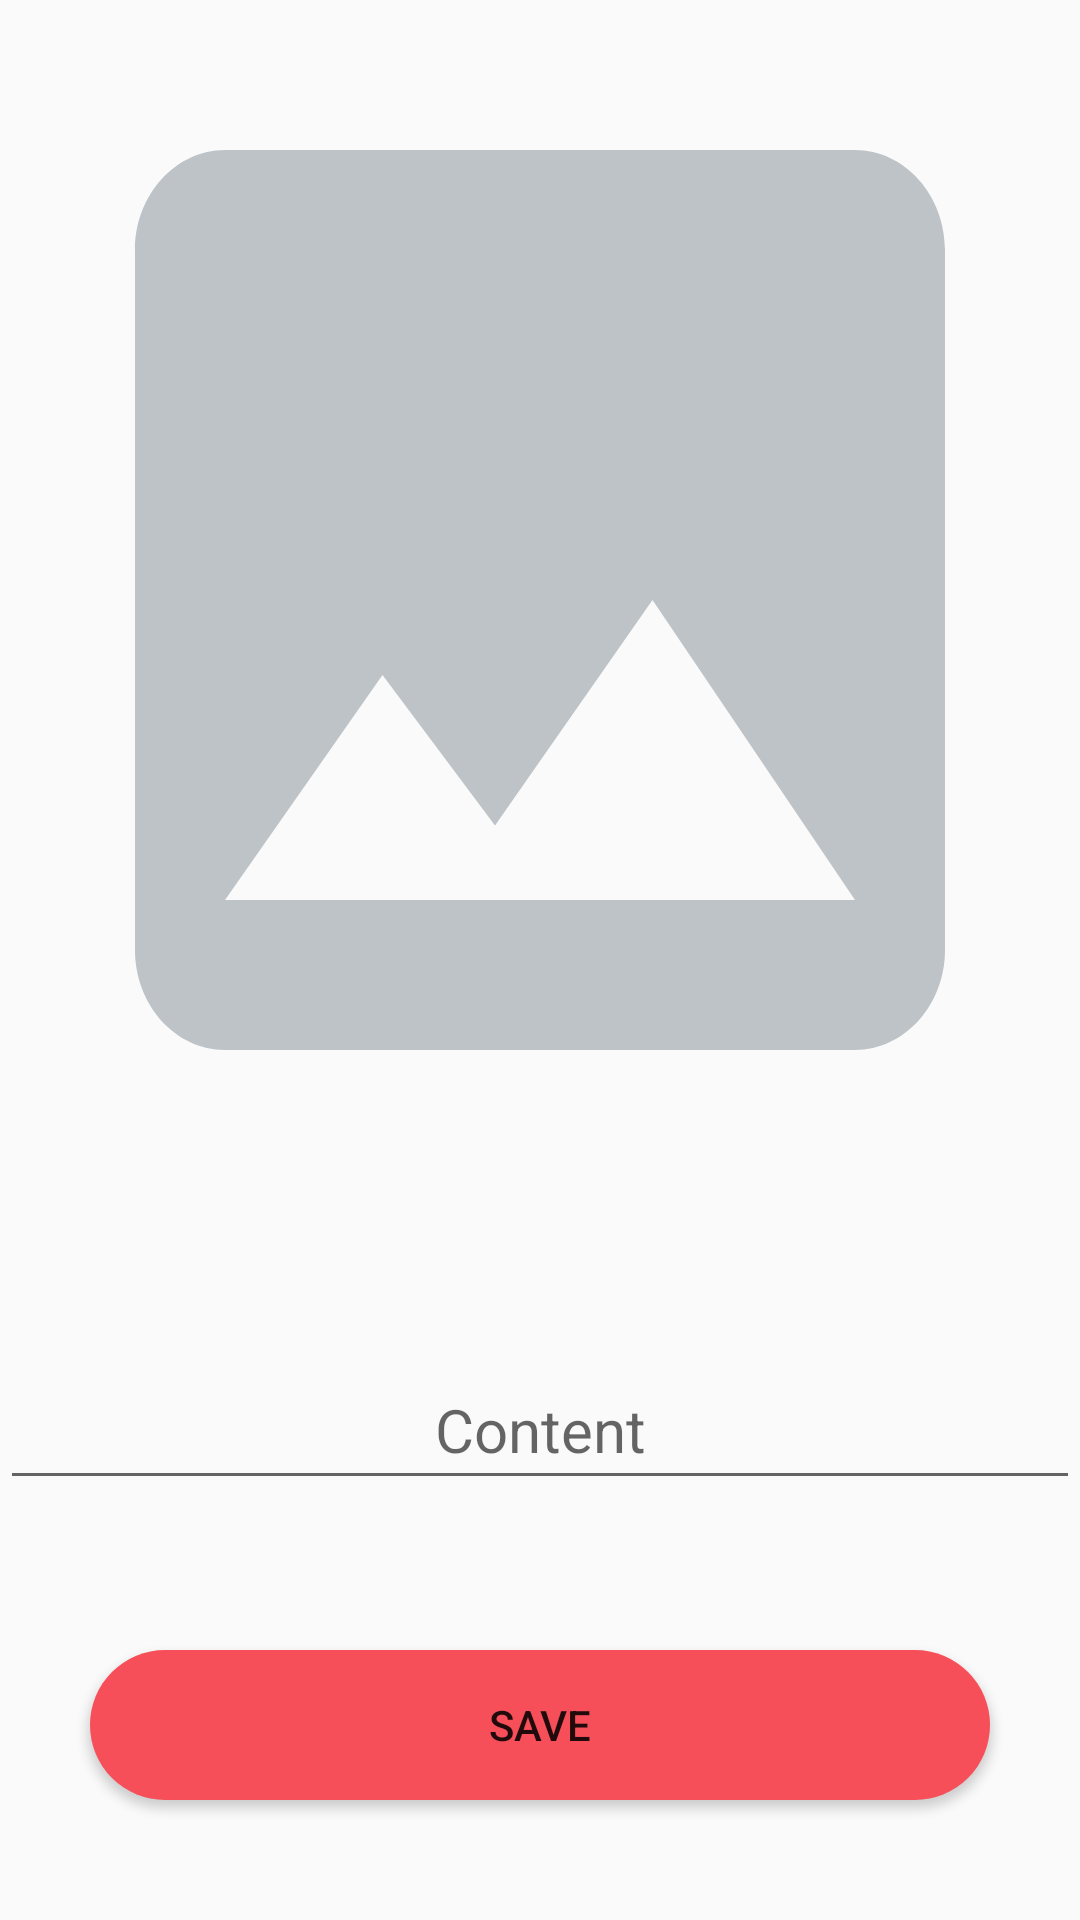

Here is an Android app screen rendered from its layout file. Give the layout XML and the strings, colors and styles it references.
<!-- AndroidManifest.xml: application theme AppTheme -->
<!-- res/layout/fragment_memory.xml -->
<?xml version="1.0" encoding="utf-8"?>
<androidx.constraintlayout.widget.ConstraintLayout xmlns:android="http://schemas.android.com/apk/res/android"
	xmlns:app="http://schemas.android.com/apk/res-auto"
	xmlns:tools="http://schemas.android.com/tools"
	android:layout_width="match_parent"
	android:layout_height="match_parent"
	android:layout_margin="10dp"
	tools:context=".Fragment.MemoryFragment">

	
	<ImageView
		android:id="@+id/image_save"
		android:layout_width="match_parent"
		android:layout_height="400dp"
		android:background="@drawable/ic_image"
		app:layout_constraintTop_toTopOf="parent" />

	<EditText
		android:id="@+id/content"
		android:layout_width="match_parent"
		android:layout_height="50dp"
		android:layout_marginTop="50dp"
		android:hint="Content"
		android:textAlignment="center"
		android:textSize="20sp"
		app:layout_constraintTop_toBottomOf="@id/image_save" />

	<Button
		android:id="@+id/btnSave"
		android:layout_width="wrap_content"
		android:layout_height="wrap_content"
		android:layout_marginTop="50dp"
		android:background="@drawable/detect_btn"
		android:text="Save"
		app:layout_constraintEnd_toEndOf="parent"
		app:layout_constraintStart_toStartOf="parent"
		app:layout_constraintTop_toBottomOf="@id/content" />
</androidx.constraintlayout.widget.ConstraintLayout>
<!-- resources referenced by this layout -->
<resources>
  <!-- drawable detect_btn (drawable) -->
  <?xml version="1.0" encoding="utf-8"?>
  <selector xmlns:android="http://schemas.android.com/apk/res/android">
  	<item android:state_pressed="false" android:drawable="@drawable/default_detect"/>
  	<item android:state_pressed="true"
  		android:state_checked="true" android:drawable="@drawable/clicked_detect"/>
  </selector>
  <!-- drawable ic_image (drawable) -->
  <vector android:height="200dp" android:tint="#BDC3C7"
      android:viewportHeight="24.0" android:viewportWidth="24.0"
      android:width="200dp" xmlns:android="http://schemas.android.com/apk/res/android">
      <path android:fillColor="#FF000000" android:pathData="M21,19V5c0,-1.1 -0.9,-2 -2,-2H5c-1.1,0 -2,0.9 -2,2v14c0,1.1 0.9,2 2,2h14c1.1,0 2,-0.9 2,-2zM8.5,13.5l2.5,3.01L14.5,12l4.5,6H5l3.5,-4.5z"/>
  </vector>
  <style name="AppTheme" parent="Theme.AppCompat.Light.DarkActionBar">
  		
  		<item name="colorPrimary">@color/colorPrimary</item>
  		<item name="colorPrimaryDark">@color/colorPrimaryDark</item>
  		<item name="colorAccent">@color/colorAccent</item>
  	</style>
  <!-- drawable default_detect (drawable) -->
  <?xml version="1.0" encoding="utf-8"?>
  <shape xmlns:android="http://schemas.android.com/apk/res/android">
  	<solid android:color="#f64f59"/>
  	<size android:width="300dp"
  		android:height="50dp"/>
  	<corners android:radius="30dp"/>
  </shape>
  <!-- drawable clicked_detect (drawable) -->
  <?xml version="1.0" encoding="utf-8"?>
  <shape xmlns:android="http://schemas.android.com/apk/res/android">
  	<solid android:color="#b92b27"/>
  	<size android:width="300dp"
  		android:height="50dp"/>
  	<corners android:radius="30dp"/>
  </shape>
  <color name="colorPrimary">#008577</color>
  <color name="colorPrimaryDark">#00574B</color>
  <color name="colorAccent">#D81B60</color>
</resources>
